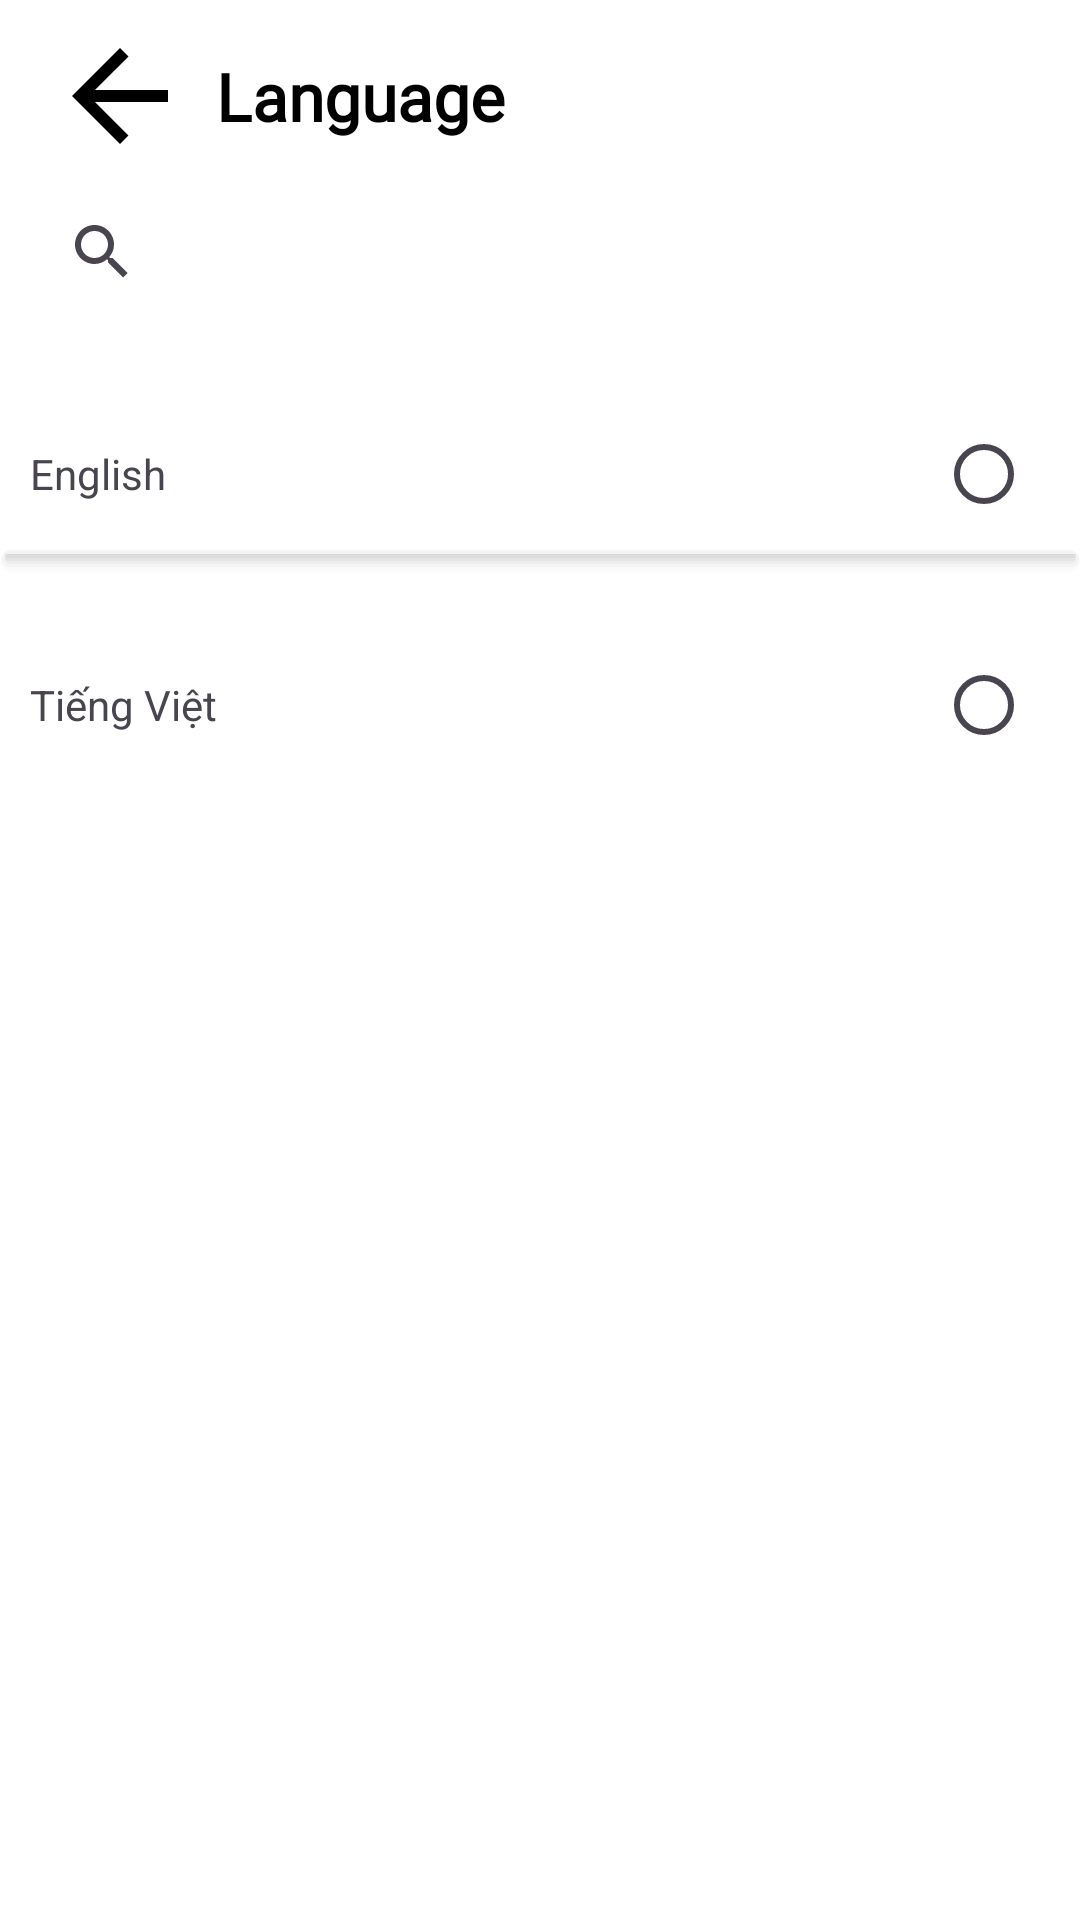

Reconstruct the res/layout file that produces this screen, plus the resources it refers to.
<!-- AndroidManifest.xml: application theme Theme.DRIVERABER -->
<!-- res/layout/fragment_language_settings.xml -->
<?xml version="1.0" encoding="utf-8"?>
<LinearLayout xmlns:android="http://schemas.android.com/apk/res/android"
    xmlns:app="http://schemas.android.com/apk/res-auto"
    xmlns:tools="http://schemas.android.com/tools"
    android:layout_width="match_parent"
    android:layout_height="match_parent"
    tools:context=".Activities.Main.Fragment.Profile.Settings.LanguageSettingsFragment"
    android:orientation="vertical">

    <LinearLayout
        android:layout_width="match_parent"
        android:layout_height="wrap_content"
        android:orientation="vertical">
        <androidx.appcompat.widget.Toolbar
            android:layout_width="match_parent"
            android:layout_height="wrap_content"
            >
            <LinearLayout
                android:layout_width="match_parent"
                android:layout_height="wrap_content"
                android:orientation="horizontal"
                android:gravity="center_vertical">
                <ImageView
                    android:id="@+id/back"
                    android:layout_width="wrap_content"
                    android:layout_height="wrap_content"
                    android:src="@drawable/ic_back_arrow"/>
                <TextView
                    android:id="@+id/name"
                    android:layout_width="wrap_content"
                    android:layout_height="wrap_content"
                    android:text="@string/Language"
                    android:textSize="22sp"
                    android:textStyle="bold"
                    android:textColor="@color/black"
                    android:layout_marginStart="8dp"
                    android:fontFamily="@font/instagramsansregular"
                    />

            </LinearLayout>


        </androidx.appcompat.widget.Toolbar>
        <ScrollView
            android:layout_width="match_parent"
            android:layout_height="wrap_content">
            <LinearLayout
                android:layout_width="match_parent"
                android:layout_height="wrap_content"
                android:orientation="vertical"
                >
                <LinearLayout
                    android:layout_width="match_parent"
                    android:layout_height="wrap_content"
                    android:background="@drawable/search_bar_background"
                    android:layout_marginBottom="30dp"
                    android:layout_marginHorizontal="10dp"
                    >
                    <SearchView
                        android:layout_width="match_parent"
                        android:layout_height="40dp"
                        />
                </LinearLayout>
                <androidx.cardview.widget.CardView
                    android:layout_width="match_parent"
                    android:layout_height="wrap_content"
                    android:outlineProvider="none">
                    <LinearLayout
                        android:layout_width="match_parent"
                        android:layout_height="wrap_content"
                        android:orientation="horizontal">
                        <TextView
                            android:id="@+id/english"
                            android:layout_width="0dp"
                            android:layout_weight="1"
                            android:layout_height="wrap_content"
                            android:text="@string/english"
                            android:drawablePadding="10dp"
                            android:layout_marginStart="10dp"
                            android:layout_marginBottom="30dp"
                            />
                        <RadioButton
                            android:id="@+id/english_radio"
                            android:layout_width="wrap_content"
                            android:layout_height="wrap_content"
                            />
                    </LinearLayout>
                </androidx.cardview.widget.CardView>

                <LinearLayout
                    android:layout_width="match_parent"
                    android:layout_height="wrap_content"
                    android:background="@drawable/shadow_background"
                    android:layout_marginBottom="20dp"/>

                <androidx.cardview.widget.CardView
                    android:layout_width="match_parent"
                    android:layout_height="wrap_content"
                    android:outlineProvider="none">
                    <LinearLayout
                        android:layout_width="match_parent"
                        android:layout_height="wrap_content"
                        android:orientation="horizontal">
                        <TextView
                            android:id="@+id/vietnamese"
                            android:layout_width="0dp"
                            android:layout_weight="1"
                            android:layout_height="wrap_content"
                            android:text="@string/Vietnamese"
                            android:layout_marginStart="10dp"
                            android:layout_marginBottom="30dp"
                            />
                        <RadioButton
                            android:id="@+id/vietnamese_radio"
                            android:layout_width="wrap_content"
                            android:layout_height="wrap_content"
                            />
                    </LinearLayout>
                </androidx.cardview.widget.CardView>
            </LinearLayout>
        </ScrollView>
    </LinearLayout>
</LinearLayout>
<!-- resources referenced by this layout -->
<resources>
  <color name="black">#FF000000</color>
  <!-- drawable ic_back_arrow (drawable) -->
  <vector android:autoMirrored="true" android:height="48dp"
      android:tint="#000000" android:viewportHeight="24"
      android:viewportWidth="24" android:width="48dp" xmlns:android="http://schemas.android.com/apk/res/android">
      <path android:fillColor="@android:color/white" android:pathData="M20,11H7.83l5.59,-5.59L12,4l-8,8 8,8 1.41,-1.41L7.83,13H20v-2z"/>
  </vector>
  <!-- drawable shadow_background: vector/xml drawable (drawable, 2028 chars, omitted) -->
  <string name="Language">Language</string>
  <string name="Vietnamese">Tiếng Việt</string>
  <string name="english">English</string>
  <style name="Theme.DRIVERABER" parent="Base.Theme.DRIVERABER" />
  <style name="Base.Theme.DRIVERABER" parent="Theme.Material3.DayNight.NoActionBar">
          
          <item name="colorPrimary">@color/pale_blue</item>
          <item name="colorPrimaryVariant">@color/purple</item>
          
          <item name="android:colorBackground">@color/white</item>
          <item name="colorOnSurface">@color/black</item>
          
          <item name="android:statusBarColor">@color/white</item>
          <item name="android:windowLightStatusBar">true</item>
          <item name="android:textColorPrimary">@color/black</item>
          <item name="android:textCursorDrawable">@color/black</item>
  
          
          <item name="popupMenuStyle">@style/MyPopupMenu</item>
          <item name="popupMenuBackground">@drawable/rouned_background</item>
  
  
  
          <item name="itemStrokeWidth">20dp</item>
          <item name="itemPaddingBottom">100dp</item>
  
      </style>
  <color name="pale_blue">#48CEDC</color>
  <color name="purple">#9575CD</color>
  <color name="white">#FFFFFFFF</color>
  <style name="MyPopupMenu" parent="@style/Widget.AppCompat.PopupMenu">
          <item name="android:dropDownHorizontalOffset">20dp</item>
          <item name="android:dropDownVerticalOffset">20dp</item>
          <item name="popupMenuBackground">@drawable/rouned_background</item>
          <item name="itemTextColor">@color/pale_blue</item>
      </style>
</resources>
